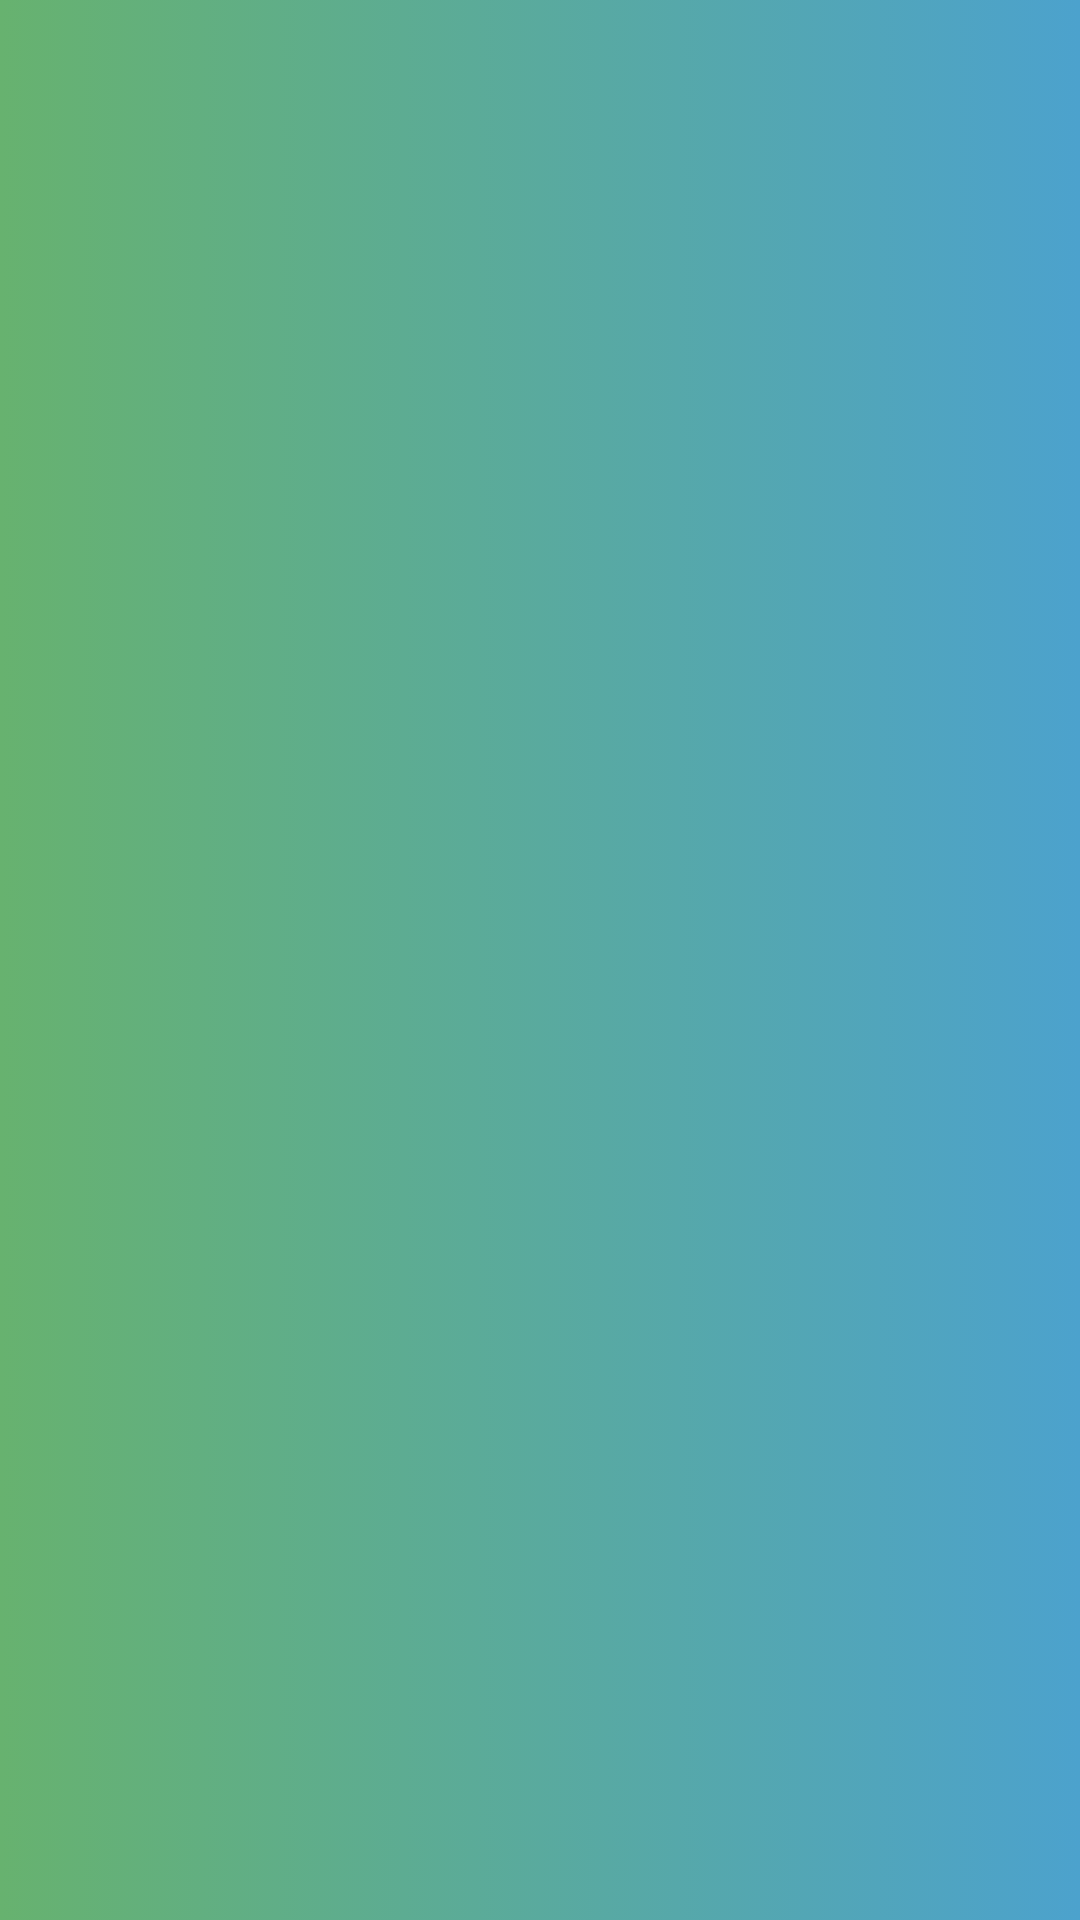

Produce the Android XML layout that renders to this screen, including the resource entries it uses.
<!-- AndroidManifest.xml: application theme AppTheme -->
<!-- res/layout/toolbar_back.xml -->
<?xml version="1.0" encoding="utf-8"?>
<layout xmlns:android="http://schemas.android.com/apk/res/android"
    xmlns:app="http://schemas.android.com/apk/res-auto"
    xmlns:tools="http://schemas.android.com/tools">

    <data>

        <variable
            name="titleToolBar"
            type="String" />
    </data>

    <androidx.appcompat.widget.Toolbar
        android:layout_width="match_parent"
        android:layout_height="@dimen/dimen_toolbar"
        android:background="@drawable/bg_gradient_evening_sunshine"
        android:contentInsetStart="0dp"
        android:contentInsetLeft="0dp"
        android:contentInsetStartWithNavigation="0dp"
        android:elevation="@dimen/dimen_toolbar_elevation"
        android:theme="@style/AppTheme.AppBarOverlay"
        app:contentInsetLeft="0dp"
        app:contentInsetStart="0dp"
        app:contentInsetStartWithNavigation="1dp"
        app:elevation="@dimen/dimen_toolbar_elevation"
        app:popupTheme="@style/AppTheme.PopupOverlay">
        
        <RelativeLayout
            android:layout_width="match_parent"
            android:layout_height="wrap_content">

            <ImageView
                android:id="@+id/imvBack"
                android:layout_width="wrap_content"
                android:layout_height="wrap_content"
                android:layout_alignParentStart="true"
                android:layout_centerVertical="true"
                android:foreground="?android:attr/selectableItemBackground"
                android:padding="@dimen/padding_8dp"
                android:src="@drawable/ic_arrow_back_black_24dp" />

            <TextView
                android:id="@+id/tvTitleToolBar"
                android:layout_width="wrap_content"
                android:layout_height="wrap_content"
                android:layout_centerInParent="true"
                android:layout_toStartOf="@id/imvCopy"
                android:layout_toEndOf="@+id/imvBack"
                android:ellipsize="end"
                android:maxLines="1"
                android:textColor="@android:color/white"
                android:textSize="@dimen/ts_16_sp"
                app:setStartCollapsingAnimation="@{titleToolBar}"
                tools:text="TITLE" />

            <ImageView
                android:id="@+id/imvCopy"
                android:layout_width="wrap_content"
                android:layout_height="wrap_content"
                android:layout_alignParentEnd="true"
                android:layout_centerVertical="true"
                android:padding="@dimen/padding_8dp"
                android:foreground="?android:attr/selectableItemBackground"
                android:src="@drawable/ic_content_copy_24dp"
                android:tint="@android:color/white" />
        </RelativeLayout>

    </androidx.appcompat.widget.Toolbar>
</layout>
<!-- resources referenced by this layout -->
<resources>
  <dimen name="dimen_toolbar">50dp</dimen>
  <dimen name="dimen_toolbar_elevation">4dp</dimen>
  <dimen name="padding_8dp">8dp</dimen>
  <dimen name="ts_16_sp">16sp</dimen>
  <!-- drawable bg_gradient_evening_sunshine (drawable) -->
  <?xml version="1.0" encoding="utf-8"?>
  <selector xmlns:android="http://schemas.android.com/apk/res/android">
      <item>
          <shape>
              <gradient
                  android:angle="0"
                  android:startColor="#67B26F"
                  android:endColor="#4ca2cd"
                  android:type="linear" />
          </shape>
      </item>
  </selector>
  <style name="AppTheme.AppBarOverlay" parent="ThemeOverlay.AppCompat.Dark.ActionBar" />
  <style name="AppTheme.PopupOverlay" parent="ThemeOverlay.AppCompat.Light" />
  <style name="AppTheme" parent="Theme.AppCompat.Light.NoActionBar">
          
          <item name="colorPrimary">@color/colorPrimary</item>
          <item name="colorPrimaryDark">@color/colorPrimaryDark</item>
          <item name="colorAccent">@color/colorAccent</item>
      </style>
  <color name="colorPrimary">#008577</color>
  <color name="colorPrimaryDark">#00574B</color>
  <color name="colorAccent">#D81B60</color>
</resources>
